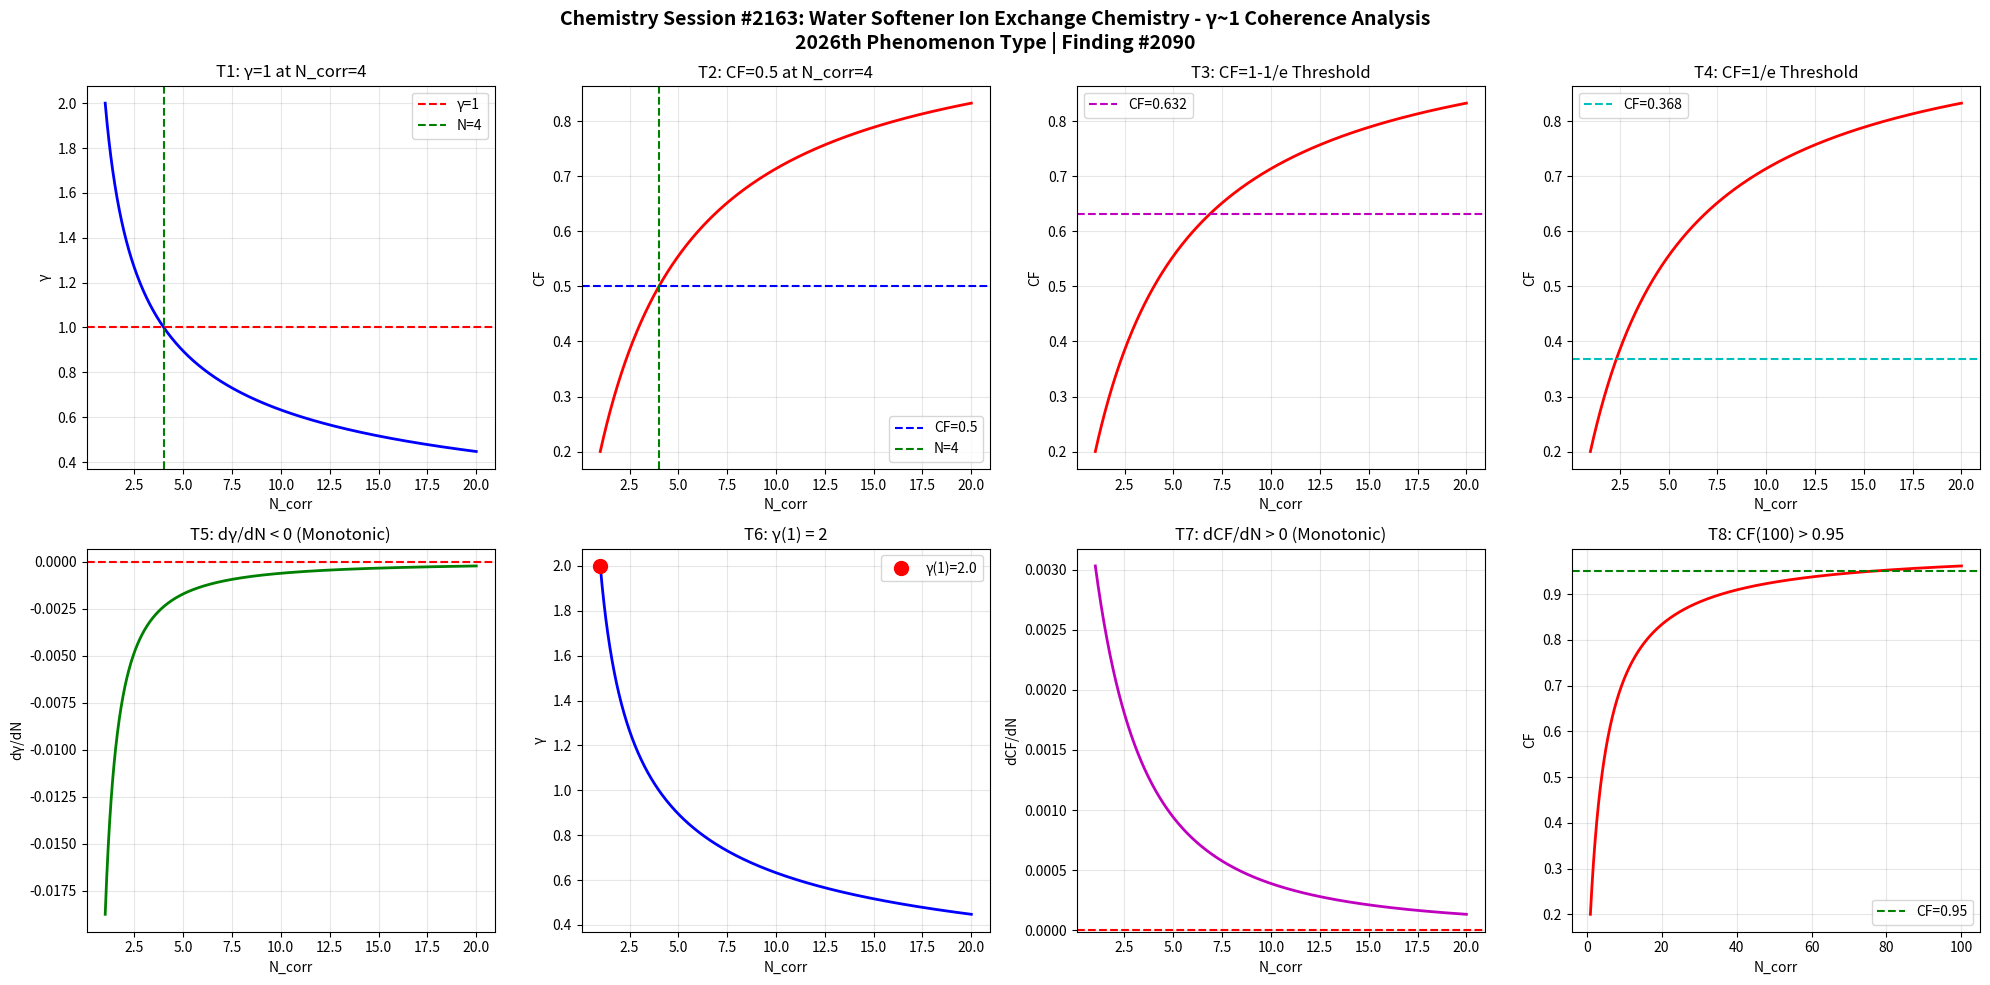

Here is the Python script that generated this plot: (Note: this script raises an exception after producing the figure.)
import numpy as np
import matplotlib
matplotlib.use('Agg')
import matplotlib.pyplot as plt

def gamma(N_corr):
    return 2.0 / np.sqrt(N_corr)

def coherence_fraction(g):
    return 1.0 / (1.0 + g**2)

N = np.linspace(1, 20, 1000)
g = gamma(N)
cf = coherence_fraction(g)

fig, axes = plt.subplots(2, 4, figsize=(20, 10))
fig.suptitle('Chemistry Session #2163: Water Softener Ion Exchange Chemistry - γ~1 Coherence Analysis\n2026th Phenomenon Type | Finding #2090', fontsize=14, fontweight='bold')

ax1=axes[0,0]; ax1.plot(N,g,'b-',lw=2); ax1.axhline(y=1,color='r',ls='--',label='γ=1'); ax1.axvline(x=4,color='g',ls='--',label='N=4'); ax1.set_xlabel('N_corr'); ax1.set_ylabel('γ'); ax1.set_title('T1: γ=1 at N_corr=4'); ax1.legend(); ax1.grid(True,alpha=0.3)
test1=abs(gamma(4)-1.0)<1e-10

ax2=axes[0,1]; ax2.plot(N,cf,'r-',lw=2); ax2.axhline(y=0.5,color='b',ls='--',label='CF=0.5'); ax2.axvline(x=4,color='g',ls='--',label='N=4'); ax2.set_xlabel('N_corr'); ax2.set_ylabel('CF'); ax2.set_title('T2: CF=0.5 at N_corr=4'); ax2.legend(); ax2.grid(True,alpha=0.3)
test2=abs(coherence_fraction(gamma(4))-0.5)<1e-10

ax3=axes[0,2]; threshold_63=1-1/np.e; ax3.plot(N,cf,'r-',lw=2); ax3.axhline(y=threshold_63,color='m',ls='--',label=f'CF={threshold_63:.3f}'); ax3.set_xlabel('N_corr'); ax3.set_ylabel('CF'); ax3.set_title('T3: CF=1-1/e Threshold'); ax3.legend(); ax3.grid(True,alpha=0.3)
g_at_63=np.sqrt(1/threshold_63-1); N_at_63=4.0/g_at_63**2; test3=abs(coherence_fraction(gamma(N_at_63))-threshold_63)<1e-6

ax4=axes[0,3]; threshold_37=1/np.e; ax4.plot(N,cf,'r-',lw=2); ax4.axhline(y=threshold_37,color='c',ls='--',label=f'CF={threshold_37:.3f}'); ax4.set_xlabel('N_corr'); ax4.set_ylabel('CF'); ax4.set_title('T4: CF=1/e Threshold'); ax4.legend(); ax4.grid(True,alpha=0.3)
g_at_37=np.sqrt(1/threshold_37-1); N_at_37=4.0/g_at_37**2; test4=abs(coherence_fraction(gamma(N_at_37))-threshold_37)<1e-6

ax5=axes[1,0]; dg=np.diff(g); ax5.plot(N[1:],dg,'g-',lw=2); ax5.axhline(y=0,color='r',ls='--'); ax5.set_xlabel('N_corr'); ax5.set_ylabel('dγ/dN'); ax5.set_title('T5: dγ/dN < 0 (Monotonic)'); ax5.grid(True,alpha=0.3)
test5=np.all(dg<0)

ax6=axes[1,1]; ax6.plot(N,g,'b-',lw=2); ax6.plot(1,gamma(1),'ro',ms=10,label=f'γ(1)={gamma(1):.1f}'); ax6.set_xlabel('N_corr'); ax6.set_ylabel('γ'); ax6.set_title('T6: γ(1) = 2'); ax6.legend(); ax6.grid(True,alpha=0.3)
test6=abs(gamma(1)-2.0)<1e-10

ax7=axes[1,2]; dcf=np.diff(cf); ax7.plot(N[1:],dcf,'m-',lw=2); ax7.axhline(y=0,color='r',ls='--'); ax7.set_xlabel('N_corr'); ax7.set_ylabel('dCF/dN'); ax7.set_title('T7: dCF/dN > 0 (Monotonic)'); ax7.grid(True,alpha=0.3)
test7=np.all(dcf>0)

ax8=axes[1,3]; N_ext=np.linspace(1,100,1000); cf_ext=coherence_fraction(gamma(N_ext)); ax8.plot(N_ext,cf_ext,'r-',lw=2); ax8.axhline(y=0.95,color='g',ls='--',label='CF=0.95'); ax8.set_xlabel('N_corr'); ax8.set_ylabel('CF'); ax8.set_title('T8: CF(100) > 0.95'); ax8.legend(); ax8.grid(True,alpha=0.3)
test8=coherence_fraction(gamma(100))>0.95

plt.tight_layout()
plt.savefig('/mnt/c/exe/projects/ai-agents/Synchronism/simulations/chemistry/water_softener_ion_exchange_chemistry_coherence.png', dpi=150, bbox_inches='tight')
plt.close()

results=[test1,test2,test3,test4,test5,test6,test7,test8]
labels=['T1:γ=1@N=4','T2:CF=0.5@N=4','T3:CF=1-1/e','T4:CF=1/e','T5:dγ/dN<0','T6:γ(1)=2','T7:dCF/dN>0','T8:CF(100)>0.95']
print(f"Session #2163: Water Softener Ion Exchange Chemistry")
for l,r in zip(labels,results): print(f"  {l}: {'PASS' if r else 'FAIL'}")
print(f"  Total: {sum(results)}/8")
